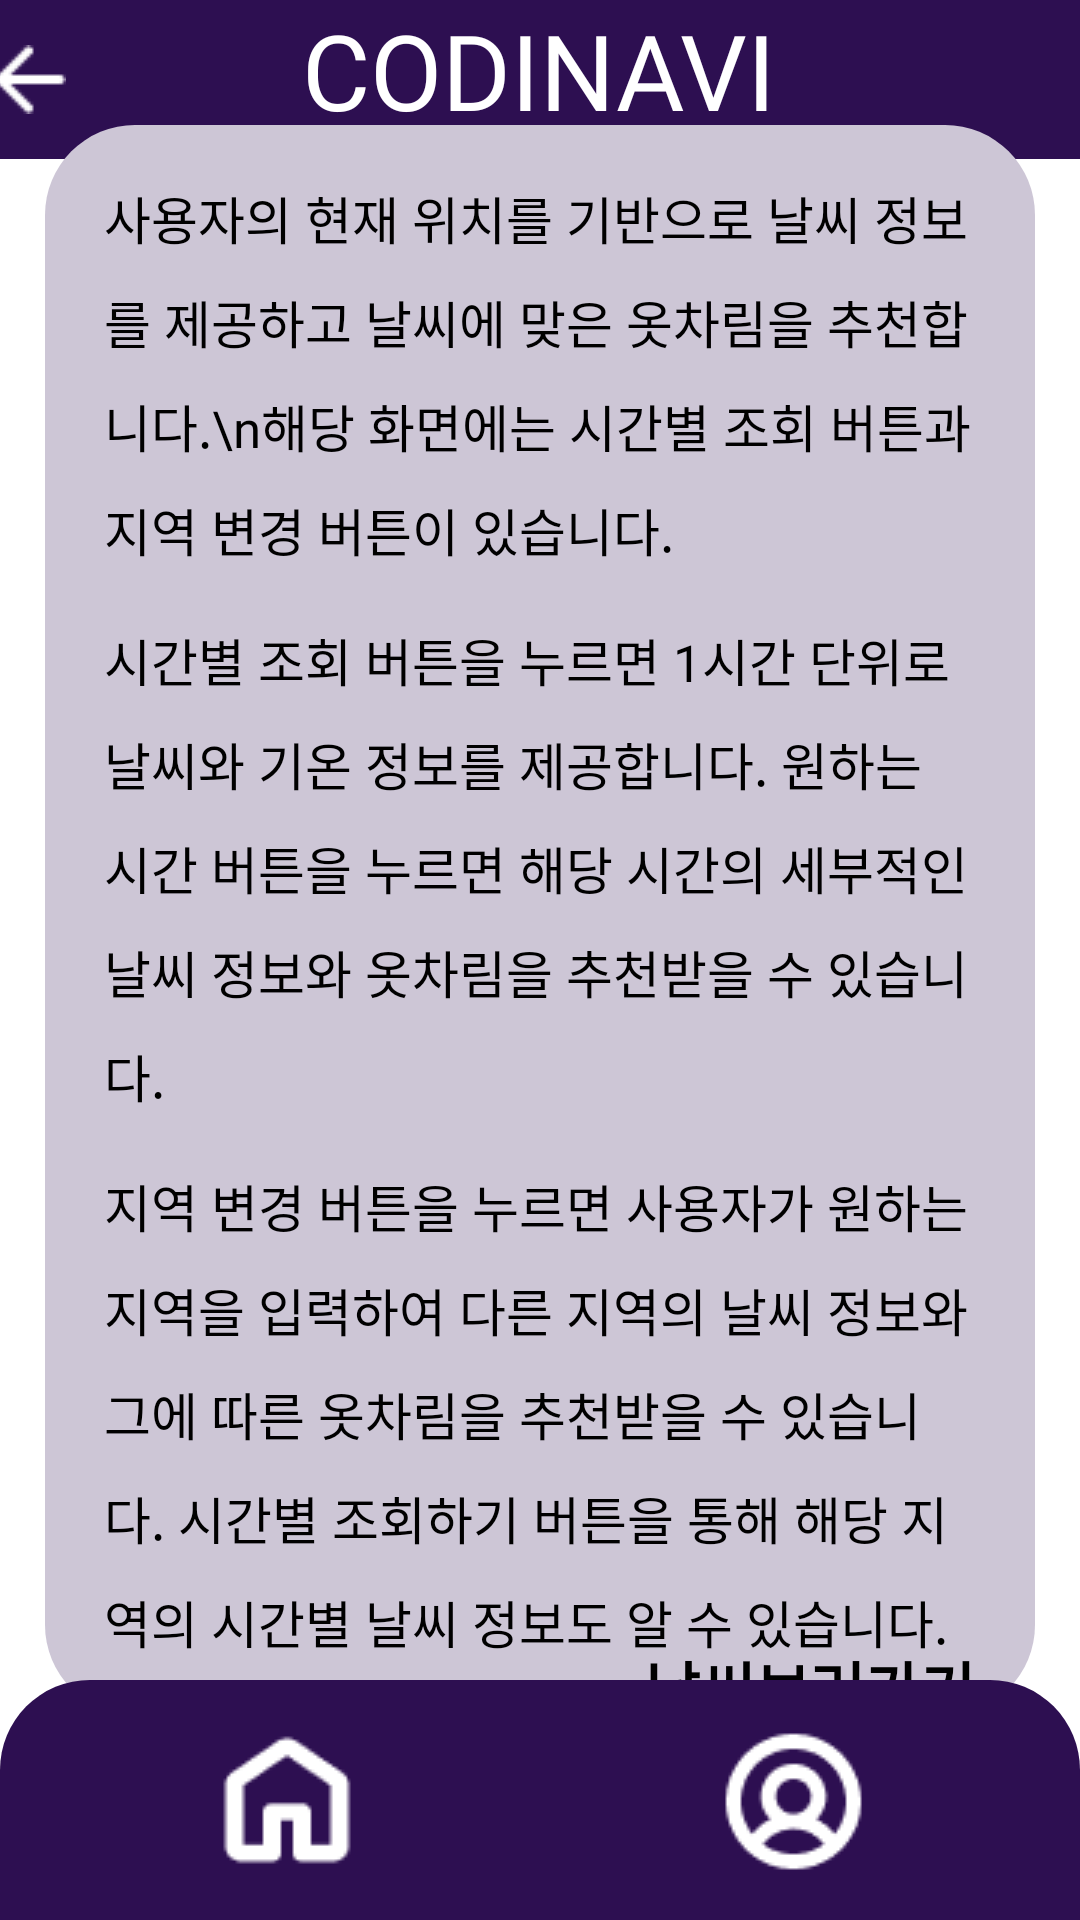

This screen was rendered from an Android layout file. Write that file and the resources it references.
<!-- AndroidManifest.xml: application theme Theme.CapstoneCODINAVI -->
<!-- res/layout/activity_introduce_weather_btn.xml -->
<?xml version="1.0" encoding="utf-8"?>
<androidx.constraintlayout.widget.ConstraintLayout
    xmlns:android="http://schemas.android.com/apk/res/android"
    xmlns:app="http://schemas.android.com/apk/res-auto"
    xmlns:tools="http://schemas.android.com/tools"
    android:layout_width="match_parent"
    android:layout_height="match_parent"
    android:background="@color/white"
    android:orientation="vertical"
    tools:context=".Guide.IntroduceWeatherBtn">

    <FrameLayout
        android:id="@+id/frameLayout"
        android:layout_width="0dp"
        android:layout_height="wrap_content"
        android:background="#2D0F51"
        app:layout_constraintTop_toTopOf="parent"
        app:layout_constraintStart_toStartOf="parent"
        app:layout_constraintEnd_toEndOf="parent" >

        <TextView
            android:id="@+id/codinavi"
            android:layout_width="wrap_content"
            android:layout_height="53dp"
            android:fontFamily="@font/bakbakone_regular"
            android:importantForAccessibility="no"
            android:layout_gravity="center"
            android:text="CODINAVI"
            android:textColor="#FFFFFF"
            android:textSize="35dp" />

        <ImageButton
            android:id="@+id/back_btn"
            android:layout_width="wrap_content"
            android:layout_height="wrap_content"
            android:layout_gravity="center"
            android:layout_marginRight="170dp"
            android:background="@drawable/back_btn"
            android:contentDescription="뒤로가기" />

    </FrameLayout>

    <View
        android:id="@+id/introduceWeatherback"
        android:layout_width="330dp"
        android:layout_height="530dp"
        android:background="@drawable/rectangle_1"
        app:layout_constraintEnd_toEndOf="parent"
        app:layout_constraintStart_toStartOf="parent"
        app:layout_constraintTop_toBottomOf="@+id/frameLayout"
        app:layout_constraintBottom_toTopOf="@+id/menuBottomNav" />

    <TextView
        android:id="@+id/introduceCameraTV1"
        android:layout_width="291dp"
        android:layout_height="wrap_content"
        android:text="사용자의 현재 위치를 기반으로 날씨 정보를 제공하고 날씨에 맞은 옷차림을 추천합니다.\n해당 화면에는 시간별 조회 버튼과 지역 변경 버튼이 있습니다."
        android:fontFamily="@font/soyo_maple_regular"
        android:textColor="@color/black"
        android:lineSpacingExtra="10dp"
        android:textSize="17dp"
        app:layout_constraintStart_toStartOf="parent"
        app:layout_constraintEnd_toEndOf="parent"
        app:layout_constraintTop_toTopOf="@+id/introduceWeatherback"
        app:layout_constraintBottom_toTopOf="@+id/introduceCameraTV2" />

    <TextView
        android:id="@+id/introduceCameraTV2"
        android:layout_width="291dp"
        android:layout_height="wrap_content"
        android:text="시간별 조회 버튼을 누르면 1시간 단위로 날씨와 기온 정보를 제공합니다. 원하는 시간 버튼을 누르면 해당 시간의 세부적인 날씨 정보와 옷차림을 추천받을 수 있습니다."
        android:fontFamily="@font/soyo_maple_regular"
        android:textColor="@color/black"
        android:lineSpacingExtra="10dp"
        android:textSize="17dp"
        app:layout_constraintStart_toStartOf="parent"
        app:layout_constraintEnd_toEndOf="parent"
        app:layout_constraintTop_toBottomOf="@+id/introduceCameraTV1"
        app:layout_constraintBottom_toTopOf="@+id/introduceCameraTV3" />

    <TextView
        android:id="@+id/introduceCameraTV3"
        android:layout_width="291dp"
        android:layout_height="wrap_content"
        android:text="지역 변경 버튼을 누르면 사용자가 원하는 지역을 입력하여 다른 지역의 날씨 정보와 그에 따른 옷차림을 추천받을 수 있습니다. 시간별 조회하기 버튼을 통해 해당 지역의 시간별 날씨 정보도 알 수 있습니다."
        android:fontFamily="@font/soyo_maple_regular"
        android:textColor="@color/black"
        android:lineSpacingExtra="10dp"
        android:textSize="17dp"
        app:layout_constraintStart_toStartOf="parent"
        app:layout_constraintEnd_toEndOf="parent"
        app:layout_constraintTop_toBottomOf="@+id/introduceCameraTV2"
        app:layout_constraintBottom_toBottomOf="@+id/introduceWeatherback" />

    <TextView
        android:id="@+id/weatherTVBtn"
        android:layout_width="wrap_content"
        android:layout_height="wrap_content"
        android:fontFamily="@font/soyo_maple_regular"
        android:gravity="center"
        android:layout_marginRight="20dp"
        android:text="날씨보러가기"
        android:textColor="@color/black"
        android:textSize="20dp"
        android:textStyle="bold"
        android:clickable="true"
        app:layout_constraintBottom_toBottomOf="@+id/introduceWeatherback"
        app:layout_constraintTop_toBottomOf="@+id/introduceCameraTV3"
        app:layout_constraintEnd_toEndOf="@+id/introduceWeatherback"
        android:contentDescription="날씨보러가기, 버튼" />

    <com.google.android.material.bottomnavigation.BottomNavigationView
        android:id="@+id/menuBottomNav"
        android:layout_width="match_parent"
        android:layout_height="wrap_content"
        android:background="@drawable/rectangle_3"
        app:itemActiveIndicatorStyle="@android:color/transparent"
        app:itemIconSize="90dp"
        app:itemIconTint="@color/white"
        app:labelVisibilityMode="unlabeled"
        app:layout_constraintBottom_toBottomOf="parent"
        app:menu="@menu/menu_bottom" />

</androidx.constraintlayout.widget.ConstraintLayout>
<!-- resources referenced by this layout -->
<resources>
  <color name="black">#000000</color>
  <color name="white">#FFFFFF</color>
  <!-- drawable back_btn: png bitmap (drawable, 214 bytes) -->
  <!-- drawable rectangle_1 (drawable) -->
  <?xml version="1.0" encoding="utf-8"?>
  <shape xmlns:android="http://schemas.android.com/apk/res/android"
      android:shape="rectangle" >
  
      <solid android:color="#CDC6D6" />
  
      <corners
          android:radius="30dp" />
  
  </shape>
  <!-- drawable rectangle_3 (drawable) -->
  <?xml version="1.0" encoding="utf-8"?>
  <layer-list xmlns:android="http://schemas.android.com/apk/res/android">
  
      
      <item>
          <shape android:shape="rectangle">
              <solid android:color="#2D0F51" />
              <corners
                  android:topLeftRadius="30dp"
                  android:topRightRadius="30dp" />
          </shape>
      </item>
  
  </layer-list>
  <style name="Theme.CapstoneCODINAVI" parent="Base.Theme.CapstoneCODINAVI" />
  <style name="Base.Theme.CapstoneCODINAVI" parent="Theme.Material3.DayNight.NoActionBar">
          
          
      </style>
</resources>
